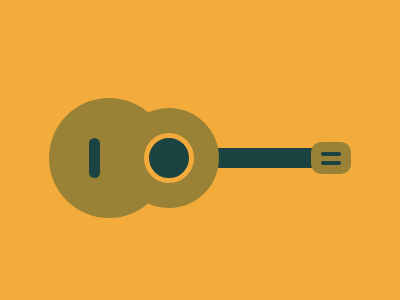

Write a web page that renders exactly this picture using CSS.

<!DOCTYPE html>
<html lang="en">
<head>
    <meta charset="UTF-8">
    <meta http-equiv="X-UA-Compatible" content="IE=edge">
    <meta name="viewport" content="width=device-width, initial-scale=1.0">
    <title>CSS Batte #78</title>

    <style>
    body {
    background: #F3AC3C;
    display:flex;
    align-items:center;
    justify-content:center;
    height:100vh;
  }
  .cuerpo{
    background:#998235;
    width:120px;
    height:120px;
    border-radius:50%;
    display:flex;
    align-items:center;
    justify-content:center;
  }
  .selleta{
      background: #1A4341;
      width:11px;
      height:40px;
      border-radius:10px;
      margin-left:-30px;
  }
  .golpeador{
    background:#998235;
    width:100px;
    height:100px;
    border-radius:50%;
    margin-left:-50px;
    display:flex;
    align-items:center;
    justify-content:center;
    z-index: 1;
  }
  .boca{
    background: #1A4341;
    width:40px;
    height:40px;
    border: 5px #F3AC3C solid;
    border-radius:50%
  }
  .mastil{
    background: #1A4341;
    width:100px;
    height:20px;
    margin-left:-3px;
    z-indez:2;
  }
  .clavijero{
    background:#998235;
    width:40px;
    height:32px;
    border-radius:10px;
    margin-left:-5px;
    z-index:3;
    display:flex;
    align-items:center;
    justify-content:center;
    flex-direction:column;
    gap:5px;
  }
  .cuerda{
    background:#1A4341;
    width:20px;
    height:4px;
    border-radius:10px;
  }
    </style>
</head>
<body>
    <div class="cuerpo">
        <div class="selleta"></div>
    </div>
    <div class="golpeador">
        <div class="boca"></div>
    </div>
    <div class="mastil"></div>
    <div class="clavijero">
        <div class="cuerda"></div>
        <div class="cuerda"></div>
    </div>
</body>
</html>
